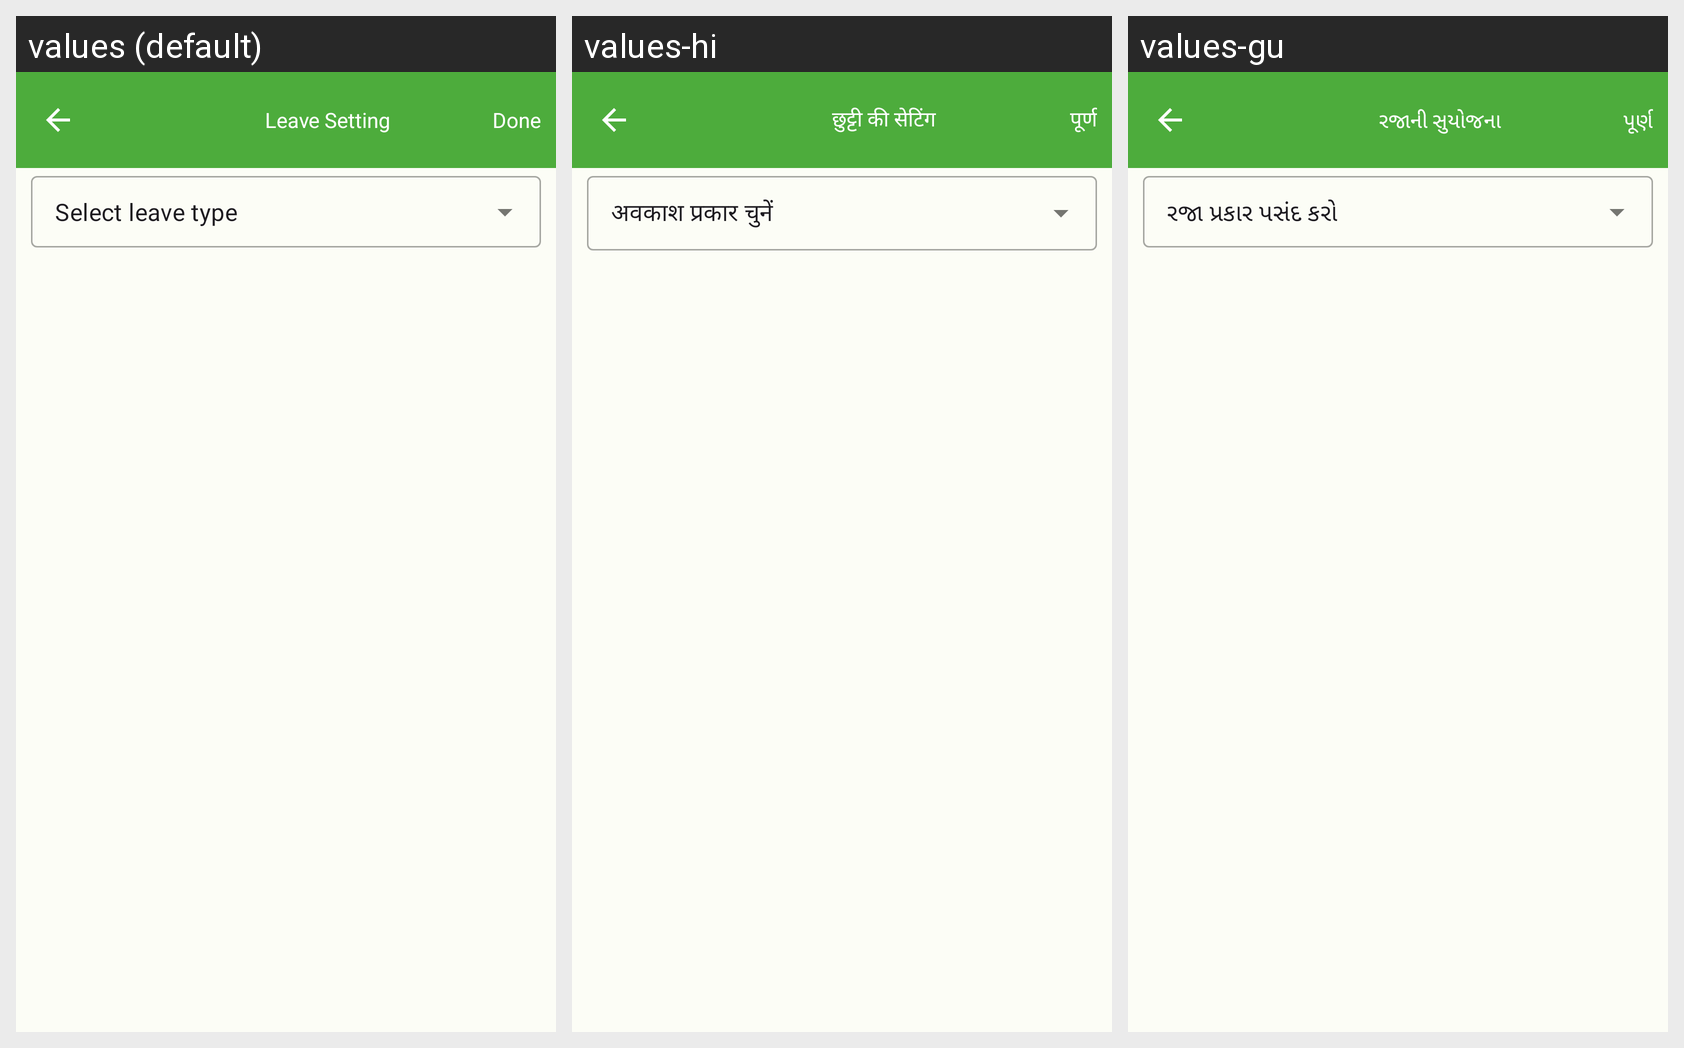

The Android screen above is rendered under several locales of the same app. Produce the string resources it draws, with the default and per-locale values.
Android screen res/layout/fragment_leave_setting.xml rendered under 3 locales, left to right: values (default), values-hi, values-gu. Device: Nexus 5 (rendered at 1080×1920; each locale shown at half size, 540×960, under a caption strip naming it); theme Theme.ECarePro.
Strings drawn on this screen, with the default value and each locale's value (text and hints the layout hard-codes, and strings that could not be matched under every locale, appear in the picture but are not listed):

leave_setting
  values: Leave Setting
  values-hi: छुट्टी की सेटिंग
  values-gu: રજાની સુયોજના

done
  values: Done
  values-hi: पूर्ण
  values-gu: પૂર્ણ

select_leave_type
  values: Select leave type
  values-hi: अवकाश प्रकार चुनें
  values-gu: રજા પ્રકાર પસંદ કરો
